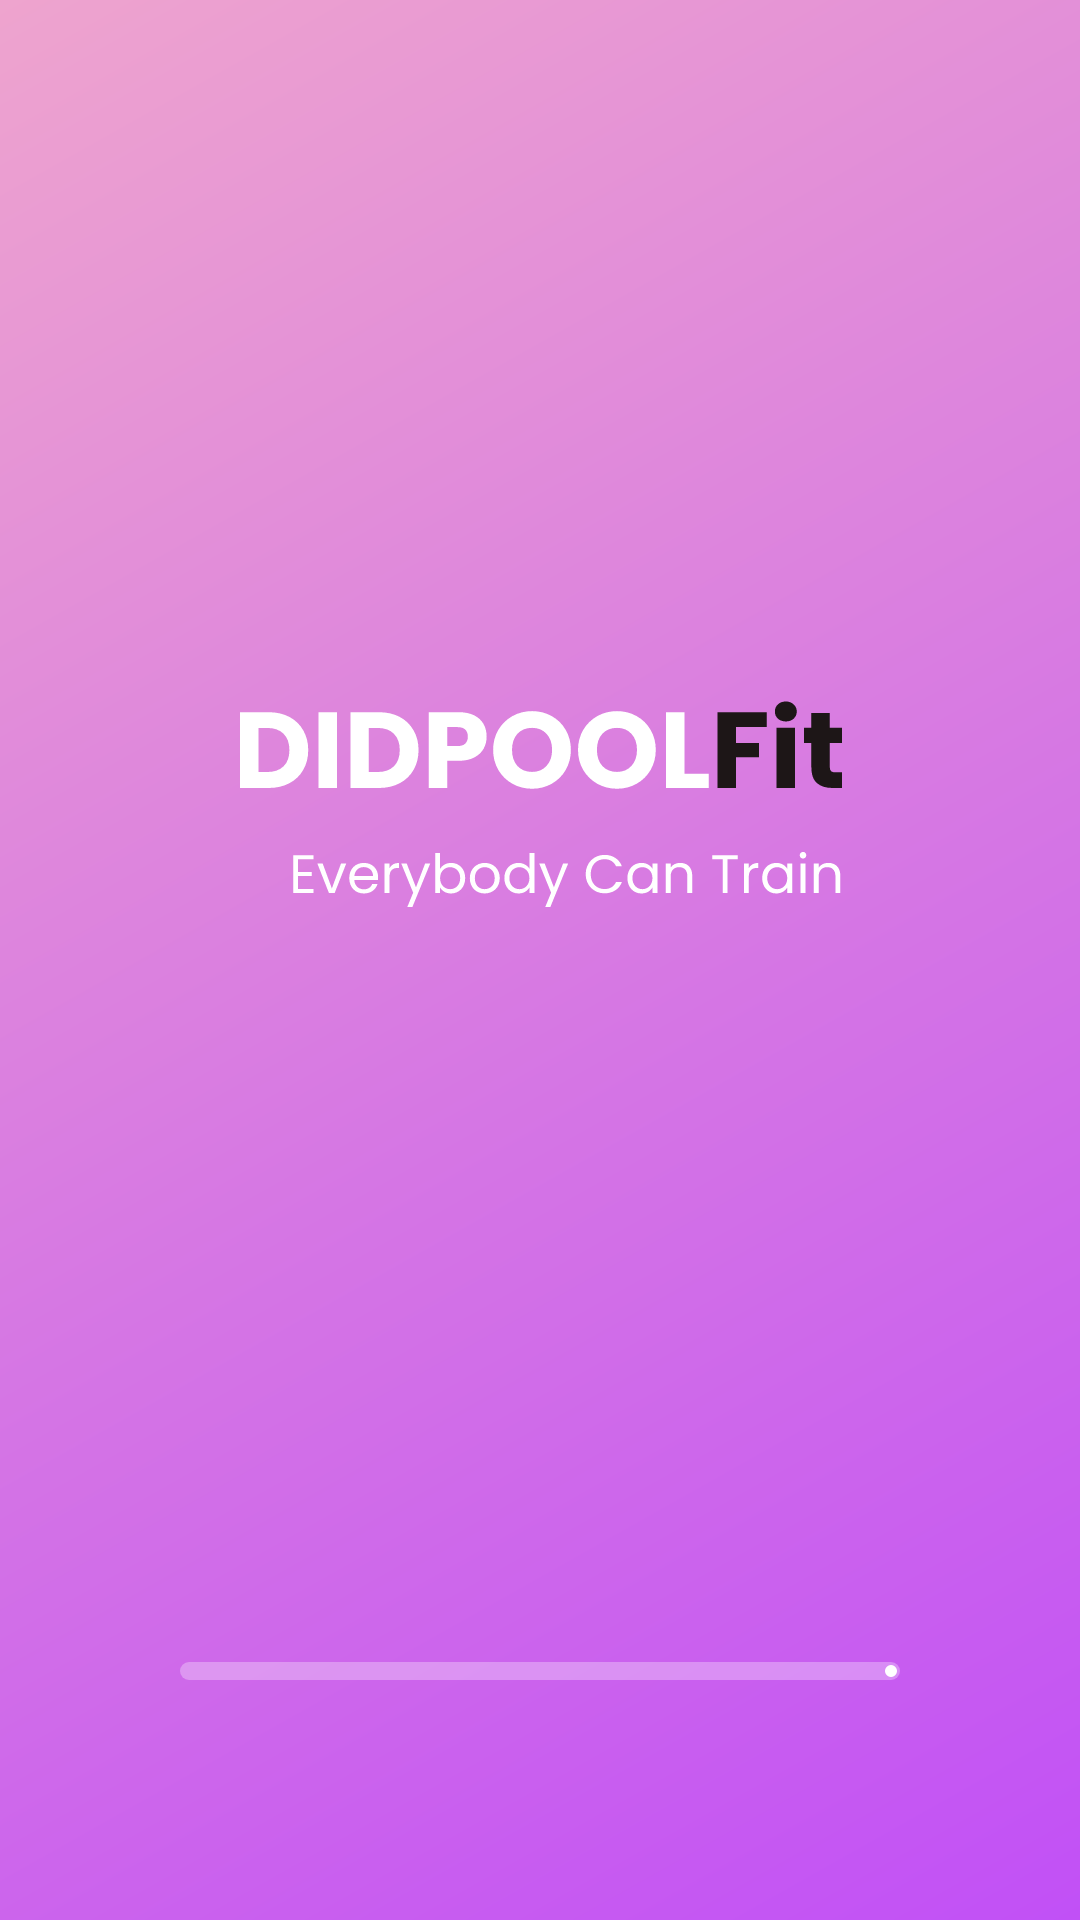

The Android layout XML behind this screen, and the referenced resources:
<!-- AndroidManifest.xml: activity theme Theme.DIDPOOLFit.Splash -->
<!-- res/layout/activity_splash.xml -->
<?xml version="1.0" encoding="utf-8"?>
<LinearLayout xmlns:android="http://schemas.android.com/apk/res/android"
    xmlns:app="http://schemas.android.com/apk/res-auto"
    xmlns:tools="http://schemas.android.com/tools"
    android:id="@+id/main"
    android:layout_width="match_parent"
    android:layout_height="match_parent"
    tools:context=".SplashActivity"
    android:background="@drawable/bg_screen_gradient"
    android:orientation="vertical">

    <ImageView
        android:layout_gravity="center"
        android:layout_width="wrap_content"
        android:layout_height="0dp"
        android:layout_weight="1"
        android:src="@drawable/splash_logo"/>

    <TextView
        android:id="@+id/splashPercent"
        android:layout_width="wrap_content"
        android:layout_height="wrap_content"
        android:layout_gravity="center_horizontal"
        android:layout_marginBottom="8dp"
        android:fontFamily="@font/poppins_medium"
        android:textColor="@color/white"
        android:textSize="14sp"
        tools:text="42%" />

    <com.google.android.material.progressindicator.LinearProgressIndicator
        android:id="@+id/splashProgress"
        android:layout_width="match_parent"
        android:layout_height="wrap_content"
        android:layout_marginHorizontal="60dp"
        android:layout_marginBottom="80dp"
        android:max="100"
        app:indicatorColor="@color/white"
        app:trackColor="#4DFFFFFF"
        app:trackCornerRadius="4dp"
        app:trackThickness="6dp" />
</LinearLayout>
<!-- resources referenced by this layout -->
<resources>
  <color name="white">#FFFFFFFF</color>
  <!-- drawable bg_screen_gradient (drawable) -->
  <?xml version="1.0" encoding="utf-8"?>
  <shape xmlns:android="http://schemas.android.com/apk/res/android"
      android:shape="rectangle">
  
      <gradient android:angle="135"
          android:startColor="@color/gradient_start_splash_bg"
          android:endColor="@color/gradient_end_splash_bg" />
  
  </shape>
  <!-- drawable splash_logo: vector/xml drawable (drawable, 7621 chars, omitted) -->
  <style name="Theme.DIDPOOLFit.Splash" parent="Base.Theme.DIDPOOLFit">
          <item name="android:windowBackground">@drawable/bg_screen_gradient</item>
      </style>
  <color name="gradient_start_splash_bg">#C150F6</color>
  <color name="gradient_end_splash_bg">#EEA4CE</color>
  <style name="Base.Theme.DIDPOOLFit" parent="Theme.Material3.Light.NoActionBar">
          
          
      </style>
</resources>
